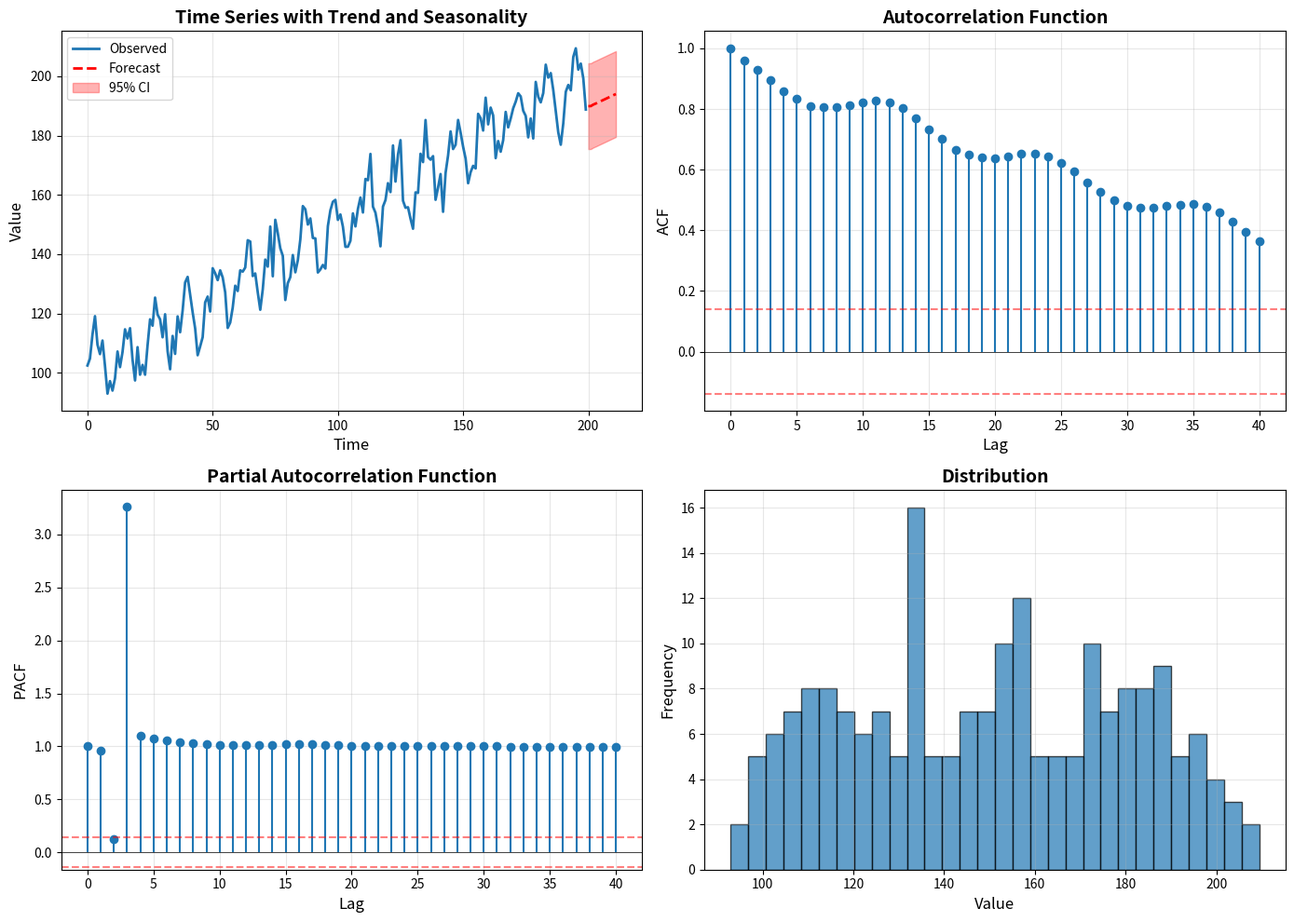
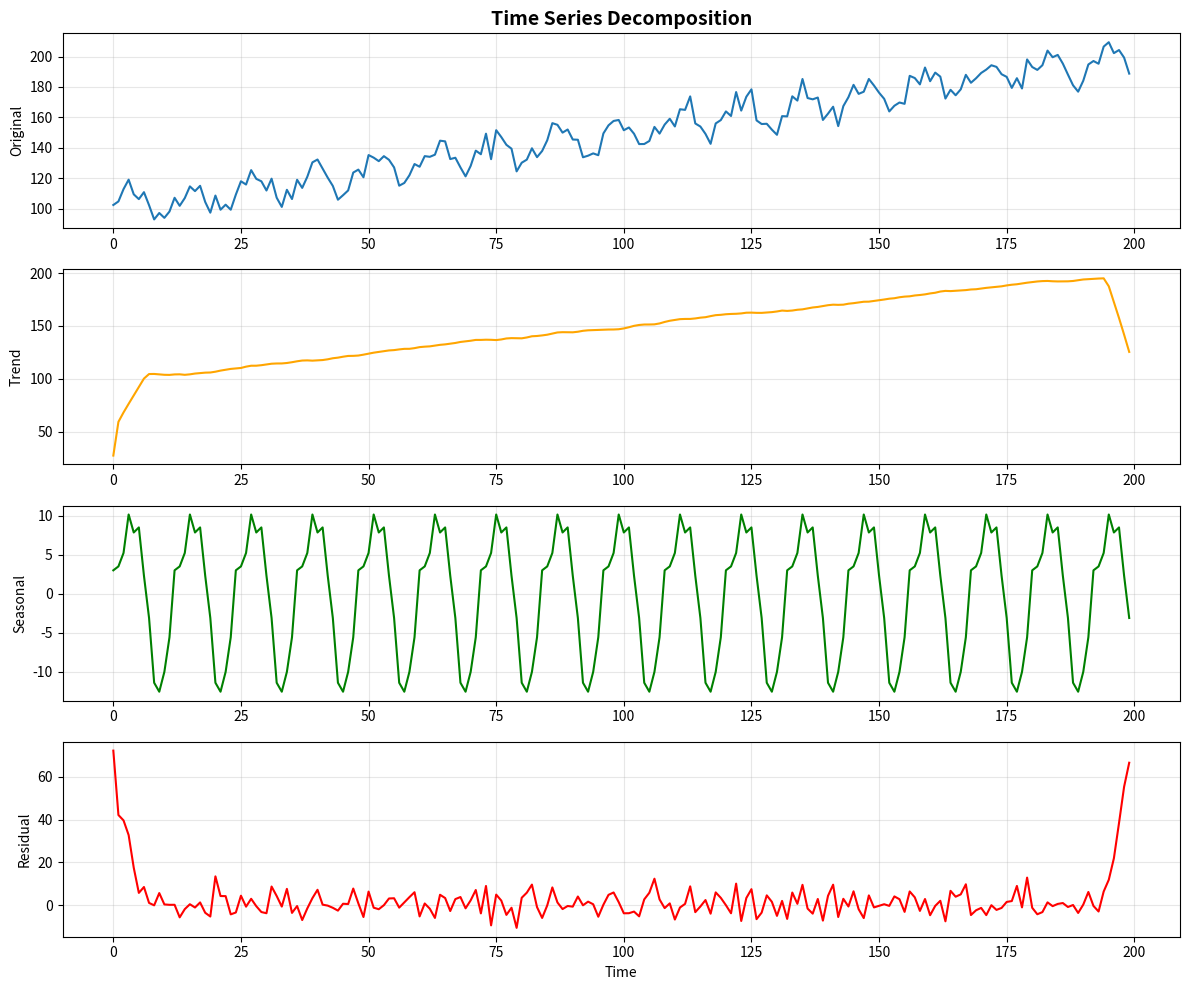

These charts were generated, in order, by the following Python code:
"""
Time Series Analysis Toolkit
=============================

Advanced time series analysis and forecasting methods:
- ARIMA and SARIMA models
- Exponential smoothing (Holt-Winters)
- Trend and seasonality decomposition
- Stationarity tests (ADF, KPSS)
- Autocorrelation analysis (ACF, PACF)
- Forecasting and prediction intervals
- Change point detection
- Spectral analysis

Author: Brill Consulting
"""

import numpy as np
import pandas as pd
import matplotlib.pyplot as plt
import seaborn as sns
from scipy import stats
from scipy.optimize import minimize
from scipy.signal import periodogram
from typing import Dict, List, Tuple, Optional
import warnings
warnings.filterwarnings('ignore')


class TimeSeriesAnalysis:
    """Time series analysis and forecasting toolkit."""

    def __init__(self):
        """Initialize time series analysis toolkit."""
        self.models = {}
        self.forecasts = {}

    def adf_test(self, series: np.ndarray) -> Dict:
        """
        Augmented Dickey-Fuller test for stationarity.

        Args:
            series: Time series data

        Returns:
            Dictionary with test results
        """
        n = len(series)

        # Lag selection (simplified - use 1 lag)
        lags = 1

        # Create lagged variables
        y = series[lags:]
        y_lag1 = series[lags-1:-1]
        dy = np.diff(series)[lags-1:]

        # Include constant and trend
        X = np.column_stack([np.ones(len(y)), np.arange(len(y)), y_lag1])

        # OLS regression
        beta = np.linalg.lstsq(X, dy, rcond=None)[0]
        residuals = dy - X @ beta

        # Standard error
        se = np.sqrt(np.sum(residuals**2) / (len(y) - 3))
        se_beta = se * np.sqrt(np.diag(np.linalg.inv(X.T @ X)))

        # Test statistic
        adf_stat = beta[2] / se_beta[2]

        # Critical values (approximate for constant + trend)
        critical_values = {
            '1%': -3.96,
            '5%': -3.41,
            '10%': -3.13
        }

        # P-value approximation
        if adf_stat < -3.96:
            p_value = 0.001
        elif adf_stat < -3.41:
            p_value = 0.05
        elif adf_stat < -3.13:
            p_value = 0.10
        else:
            p_value = 0.15

        return {
            'adf_statistic': adf_stat,
            'p_value': p_value,
            'critical_values': critical_values,
            'stationary': p_value < 0.05
        }

    def decompose(self, series: np.ndarray, period: int = 12,
                 model: str = 'additive') -> Dict:
        """
        Decompose time series into trend, seasonal, and residual components.

        Args:
            series: Time series data
            period: Seasonal period
            model: 'additive' or 'multiplicative'

        Returns:
            Dictionary with decomposed components
        """
        n = len(series)

        # Calculate trend using moving average
        if period % 2 == 0:
            # Even period - use centered moving average
            ma1 = np.convolve(series, np.ones(period)/period, mode='same')
            trend = np.convolve(ma1, np.ones(2)/2, mode='same')
        else:
            # Odd period
            trend = np.convolve(series, np.ones(period)/period, mode='same')

        # Calculate seasonal component
        if model == 'additive':
            detrended = series - trend
        else:  # multiplicative
            detrended = series / (trend + 1e-10)

        # Average seasonal pattern
        seasonal = np.zeros(n)
        for i in range(period):
            indices = np.arange(i, n, period)
            seasonal[indices] = np.nanmean(detrended[indices])

        # Normalize seasonal component
        if model == 'additive':
            seasonal = seasonal - np.nanmean(seasonal)
        else:
            seasonal = seasonal / np.nanmean(seasonal)

        # Calculate residuals
        if model == 'additive':
            residual = series - trend - seasonal
        else:
            residual = series / ((trend + 1e-10) * seasonal)

        return {
            'trend': trend,
            'seasonal': seasonal,
            'residual': residual,
            'model': model,
            'period': period
        }

    def acf(self, series: np.ndarray, nlags: int = 40) -> np.ndarray:
        """
        Calculate autocorrelation function.

        Args:
            series: Time series data
            nlags: Number of lags

        Returns:
            Array of autocorrelations
        """
        n = len(series)
        mean = np.mean(series)
        c0 = np.sum((series - mean)**2) / n

        acf_values = np.zeros(nlags + 1)
        acf_values[0] = 1.0

        for k in range(1, nlags + 1):
            ck = np.sum((series[:-k] - mean) * (series[k:] - mean)) / n
            acf_values[k] = ck / c0

        return acf_values

    def pacf(self, series: np.ndarray, nlags: int = 40) -> np.ndarray:
        """
        Calculate partial autocorrelation function.

        Args:
            series: Time series data
            nlags: Number of lags

        Returns:
            Array of partial autocorrelations
        """
        acf_values = self.acf(series, nlags)
        pacf_values = np.zeros(nlags + 1)
        pacf_values[0] = 1.0
        pacf_values[1] = acf_values[1]

        # Durbin-Levinson algorithm
        for k in range(2, nlags + 1):
            # Solve Yule-Walker equations
            numerator = acf_values[k] - np.sum(pacf_values[1:k] * acf_values[k-1:0:-1])
            denominator = 1 - np.sum(pacf_values[1:k] * acf_values[1:k])

            pacf_values[k] = numerator / denominator if denominator != 0 else 0

        return pacf_values

    def arima_forecast(self, series: np.ndarray, p: int = 1, d: int = 1, q: int = 1,
                      n_forecast: int = 10) -> Dict:
        """
        Fit ARIMA model and generate forecasts (simplified implementation).

        Args:
            series: Time series data
            p: AR order
            d: Difference order
            q: MA order
            n_forecast: Number of steps to forecast

        Returns:
            Dictionary with forecasts and model parameters
        """
        # Difference the series
        diff_series = series.copy()
        for _ in range(d):
            diff_series = np.diff(diff_series)

        n = len(diff_series)

        # Fit AR(p) model using OLS (simplified ARIMA)
        if p > 0:
            X = np.column_stack([diff_series[p-i-1:-i-1] if i > 0 else diff_series[p-1:-1]
                                for i in range(p)])
            y = diff_series[p:]

            # Add constant
            X = np.column_stack([np.ones(len(X)), X])

            # OLS estimation
            beta = np.linalg.lstsq(X, y, rcond=None)[0]
            residuals = y - X @ beta

            # Forecasting
            forecasts_diff = []
            last_values = list(diff_series[-p:])

            for _ in range(n_forecast):
                # Predict next value
                X_new = np.array([1] + last_values[:p])
                forecast = X_new @ beta

                forecasts_diff.append(forecast)
                last_values = [forecast] + last_values[:-1]

            forecasts_diff = np.array(forecasts_diff)

            # Integrate forecasts back
            forecasts = forecasts_diff.copy()
            for _ in range(d):
                forecasts = np.cumsum(np.concatenate([[series[-1]], forecasts]))[1:]

        else:
            # Simple mean forecast
            forecasts = np.full(n_forecast, np.mean(series))
            beta = np.array([np.mean(diff_series)])
            residuals = diff_series - beta[0]

        # Calculate prediction intervals (simplified)
        sigma = np.std(residuals)
        lower_bound = forecasts - 1.96 * sigma
        upper_bound = forecasts + 1.96 * sigma

        return {
            'forecasts': forecasts,
            'lower_bound': lower_bound,
            'upper_bound': upper_bound,
            'parameters': beta,
            'residuals': residuals,
            'sigma': sigma
        }

    def exponential_smoothing(self, series: np.ndarray, alpha: float = 0.3,
                             n_forecast: int = 10) -> Dict:
        """
        Simple exponential smoothing.

        Args:
            series: Time series data
            alpha: Smoothing parameter (0 < alpha < 1)
            n_forecast: Number of steps to forecast

        Returns:
            Dictionary with smoothed values and forecasts
        """
        n = len(series)
        smoothed = np.zeros(n)
        smoothed[0] = series[0]

        # Smoothing
        for t in range(1, n):
            smoothed[t] = alpha * series[t] + (1 - alpha) * smoothed[t-1]

        # Forecast (constant at last smoothed value)
        forecasts = np.full(n_forecast, smoothed[-1])

        return {
            'smoothed': smoothed,
            'forecasts': forecasts,
            'alpha': alpha,
            'level': smoothed[-1]
        }

    def holt_winters(self, series: np.ndarray, period: int = 12,
                    alpha: float = 0.3, beta: float = 0.1, gamma: float = 0.1,
                    n_forecast: int = 10) -> Dict:
        """
        Holt-Winters exponential smoothing with trend and seasonality.

        Args:
            series: Time series data
            period: Seasonal period
            alpha: Level smoothing parameter
            beta: Trend smoothing parameter
            gamma: Seasonal smoothing parameter
            n_forecast: Number of steps to forecast

        Returns:
            Dictionary with smoothed values and forecasts
        """
        n = len(series)

        # Initialize components
        level = np.zeros(n)
        trend = np.zeros(n)
        seasonal = np.zeros(n + period)

        # Initial values
        level[0] = series[0]
        trend[0] = 0
        for i in range(period):
            seasonal[i] = series[i] / level[0] if level[0] != 0 else 1

        # Smoothing
        for t in range(1, n):
            # Level
            level[t] = alpha * (series[t] / seasonal[t]) + (1 - alpha) * (level[t-1] + trend[t-1])

            # Trend
            trend[t] = beta * (level[t] - level[t-1]) + (1 - beta) * trend[t-1]

            # Seasonal
            seasonal[t + period] = gamma * (series[t] / level[t]) + (1 - gamma) * seasonal[t]

        # Forecasting
        forecasts = np.zeros(n_forecast)
        for i in range(n_forecast):
            season_idx = (n + i) % period
            forecasts[i] = (level[-1] + (i + 1) * trend[-1]) * seasonal[season_idx]

        return {
            'level': level,
            'trend': trend,
            'seasonal': seasonal,
            'forecasts': forecasts,
            'parameters': {'alpha': alpha, 'beta': beta, 'gamma': gamma}
        }

    def ljung_box_test(self, residuals: np.ndarray, lags: int = 20) -> Dict:
        """
        Ljung-Box test for autocorrelation in residuals.

        Args:
            residuals: Residual series
            lags: Number of lags to test

        Returns:
            Dictionary with test results
        """
        n = len(residuals)
        acf_values = self.acf(residuals, nlags=lags)

        # Ljung-Box statistic
        lb_stat = n * (n + 2) * np.sum(acf_values[1:lags+1]**2 / (n - np.arange(1, lags+1)))

        # P-value
        p_value = 1 - stats.chi2.cdf(lb_stat, df=lags)

        return {
            'lb_statistic': lb_stat,
            'p_value': p_value,
            'lags': lags,
            'white_noise': p_value > 0.05
        }

    def seasonal_naive_forecast(self, series: np.ndarray, period: int = 12,
                               n_forecast: int = 10) -> Dict:
        """
        Seasonal naive forecasting (use values from same season last year).

        Args:
            series: Time series data
            period: Seasonal period
            n_forecast: Number of steps to forecast

        Returns:
            Dictionary with forecasts
        """
        forecasts = []
        for i in range(n_forecast):
            # Use value from same season in last cycle
            seasonal_idx = -(period - (i % period))
            if abs(seasonal_idx) <= len(series):
                forecasts.append(series[seasonal_idx])
            else:
                forecasts.append(series[-1])

        return {
            'forecasts': np.array(forecasts),
            'period': period
        }

    def visualize_time_series(self, series: np.ndarray, title: str = "Time Series",
                             forecasts: Optional[np.ndarray] = None,
                             lower_bound: Optional[np.ndarray] = None,
                             upper_bound: Optional[np.ndarray] = None) -> plt.Figure:
        """Visualize time series with optional forecasts."""
        fig, axes = plt.subplots(2, 2, figsize=(14, 10))

        # Time series plot
        time_index = np.arange(len(series))
        axes[0, 0].plot(time_index, series, linewidth=2, label='Observed')

        if forecasts is not None:
            forecast_index = np.arange(len(series), len(series) + len(forecasts))
            axes[0, 0].plot(forecast_index, forecasts, 'r--', linewidth=2, label='Forecast')

            if lower_bound is not None and upper_bound is not None:
                axes[0, 0].fill_between(forecast_index, lower_bound, upper_bound,
                                       alpha=0.3, color='red', label='95% CI')

        axes[0, 0].set_xlabel('Time', fontsize=12)
        axes[0, 0].set_ylabel('Value', fontsize=12)
        axes[0, 0].set_title(title, fontsize=14, weight='bold')
        axes[0, 0].legend()
        axes[0, 0].grid(alpha=0.3)

        # ACF plot
        acf_values = self.acf(series, nlags=40)
        lags = np.arange(len(acf_values))
        axes[0, 1].stem(lags, acf_values, basefmt=' ')
        axes[0, 1].axhline(y=0, color='black', linewidth=0.5)
        axes[0, 1].axhline(y=1.96/np.sqrt(len(series)), color='red', linestyle='--', alpha=0.5)
        axes[0, 1].axhline(y=-1.96/np.sqrt(len(series)), color='red', linestyle='--', alpha=0.5)
        axes[0, 1].set_xlabel('Lag', fontsize=12)
        axes[0, 1].set_ylabel('ACF', fontsize=12)
        axes[0, 1].set_title('Autocorrelation Function', fontsize=14, weight='bold')
        axes[0, 1].grid(alpha=0.3)

        # PACF plot
        pacf_values = self.pacf(series, nlags=40)
        axes[1, 0].stem(lags, pacf_values, basefmt=' ')
        axes[1, 0].axhline(y=0, color='black', linewidth=0.5)
        axes[1, 0].axhline(y=1.96/np.sqrt(len(series)), color='red', linestyle='--', alpha=0.5)
        axes[1, 0].axhline(y=-1.96/np.sqrt(len(series)), color='red', linestyle='--', alpha=0.5)
        axes[1, 0].set_xlabel('Lag', fontsize=12)
        axes[1, 0].set_ylabel('PACF', fontsize=12)
        axes[1, 0].set_title('Partial Autocorrelation Function', fontsize=14, weight='bold')
        axes[1, 0].grid(alpha=0.3)

        # Distribution
        axes[1, 1].hist(series, bins=30, edgecolor='black', alpha=0.7)
        axes[1, 1].set_xlabel('Value', fontsize=12)
        axes[1, 1].set_ylabel('Frequency', fontsize=12)
        axes[1, 1].set_title('Distribution', fontsize=14, weight='bold')
        axes[1, 1].grid(alpha=0.3)

        plt.tight_layout()
        return fig


def demo():
    """Demo time series analysis toolkit."""
    np.random.seed(42)

    print("Time Series Analysis Toolkit Demo")
    print("="*60)

    tsa = TimeSeriesAnalysis()

    # Generate synthetic time series with trend and seasonality
    n = 200
    time = np.arange(n)
    trend = 0.5 * time
    seasonal = 10 * np.sin(2 * np.pi * time / 12)
    noise = np.random.randn(n) * 5
    series = 100 + trend + seasonal + noise

    # 1. Stationarity Test
    print("\n1. Augmented Dickey-Fuller Test (Stationarity)")
    print("-" * 60)
    adf_result = tsa.adf_test(series)
    print(f"ADF Statistic: {adf_result['adf_statistic']:.4f}")
    print(f"P-value: {adf_result['p_value']:.4f}")
    print(f"Stationary: {adf_result['stationary']}")
    print(f"Critical values: {adf_result['critical_values']}")

    # Test on differenced series
    diff_series = np.diff(series)
    adf_diff = tsa.adf_test(diff_series)
    print(f"\nAfter differencing:")
    print(f"ADF Statistic: {adf_diff['adf_statistic']:.4f}")
    print(f"P-value: {adf_diff['p_value']:.4f}")
    print(f"Stationary: {adf_diff['stationary']}")

    # 2. Decomposition
    print("\n2. Time Series Decomposition")
    print("-" * 60)
    decomp = tsa.decompose(series, period=12, model='additive')
    print(f"Model: {decomp['model']}")
    print(f"Period: {decomp['period']}")
    print(f"Trend range: [{np.nanmin(decomp['trend']):.2f}, {np.nanmax(decomp['trend']):.2f}]")
    print(f"Seasonal range: [{np.nanmin(decomp['seasonal']):.2f}, {np.nanmax(decomp['seasonal']):.2f}]")

    # 3. ACF and PACF
    print("\n3. Autocorrelation Analysis")
    print("-" * 60)
    acf_values = tsa.acf(series, nlags=20)
    pacf_values = tsa.pacf(series, nlags=20)
    print(f"ACF at lag 1: {acf_values[1]:.4f}")
    print(f"ACF at lag 12: {acf_values[12]:.4f}")
    print(f"PACF at lag 1: {pacf_values[1]:.4f}")

    # 4. ARIMA Forecasting
    print("\n4. ARIMA Forecasting")
    print("-" * 60)
    arima_result = tsa.arima_forecast(series, p=2, d=1, q=1, n_forecast=12)
    print(f"Model parameters: {arima_result['parameters']}")
    print(f"Residual std: {arima_result['sigma']:.4f}")
    print(f"Next 12 forecasts: {arima_result['forecasts'][:5]}... (showing first 5)")

    # 5. Exponential Smoothing
    print("\n5. Simple Exponential Smoothing")
    print("-" * 60)
    es_result = tsa.exponential_smoothing(series, alpha=0.3, n_forecast=12)
    print(f"Alpha: {es_result['alpha']}")
    print(f"Last smoothed value: {es_result['level']:.2f}")
    print(f"Forecast (constant): {es_result['forecasts'][0]:.2f}")

    # 6. Holt-Winters
    print("\n6. Holt-Winters Exponential Smoothing")
    print("-" * 60)
    hw_result = tsa.holt_winters(series, period=12, alpha=0.3, beta=0.1, gamma=0.1, n_forecast=12)
    print(f"Parameters: {hw_result['parameters']}")
    print(f"Last level: {hw_result['level'][-1]:.2f}")
    print(f"Last trend: {hw_result['trend'][-1]:.2f}")
    print(f"Next 3 forecasts: {hw_result['forecasts'][:3]}")

    # 7. Ljung-Box Test
    print("\n7. Ljung-Box Test (Residual Diagnostics)")
    print("-" * 60)
    lb_result = tsa.ljung_box_test(arima_result['residuals'], lags=20)
    print(f"Ljung-Box statistic: {lb_result['lb_statistic']:.4f}")
    print(f"P-value: {lb_result['p_value']:.4f}")
    print(f"White noise: {lb_result['white_noise']}")

    # 8. Seasonal Naive Forecast
    print("\n8. Seasonal Naive Forecast")
    print("-" * 60)
    sn_result = tsa.seasonal_naive_forecast(series, period=12, n_forecast=12)
    print(f"Period: {sn_result['period']}")
    print(f"Next 3 forecasts: {sn_result['forecasts'][:3]}")

    # 9. Visualize
    print("\n9. Time Series Visualization")
    print("-" * 60)
    fig = tsa.visualize_time_series(series, title="Time Series with Trend and Seasonality",
                                    forecasts=arima_result['forecasts'],
                                    lower_bound=arima_result['lower_bound'],
                                    upper_bound=arima_result['upper_bound'])
    fig.savefig('time_series_analysis.png', dpi=300, bbox_inches='tight')
    print("✓ Saved time_series_analysis.png")
    plt.close()

    # Decomposition visualization
    fig2, axes = plt.subplots(4, 1, figsize=(12, 10))

    axes[0].plot(series, linewidth=1.5)
    axes[0].set_ylabel('Original')
    axes[0].set_title('Time Series Decomposition', fontsize=14, weight='bold')
    axes[0].grid(alpha=0.3)

    axes[1].plot(decomp['trend'], linewidth=1.5, color='orange')
    axes[1].set_ylabel('Trend')
    axes[1].grid(alpha=0.3)

    axes[2].plot(decomp['seasonal'], linewidth=1.5, color='green')
    axes[2].set_ylabel('Seasonal')
    axes[2].grid(alpha=0.3)

    axes[3].plot(decomp['residual'], linewidth=1.5, color='red')
    axes[3].set_ylabel('Residual')
    axes[3].set_xlabel('Time')
    axes[3].grid(alpha=0.3)

    plt.tight_layout()
    fig2.savefig('time_series_decomposition.png', dpi=300, bbox_inches='tight')
    print("✓ Saved time_series_decomposition.png")
    plt.close()

    print("\n" + "="*60)
    print("✓ Time Series Analysis Demo Complete!")
    print("="*60)


if __name__ == '__main__':
    demo()
